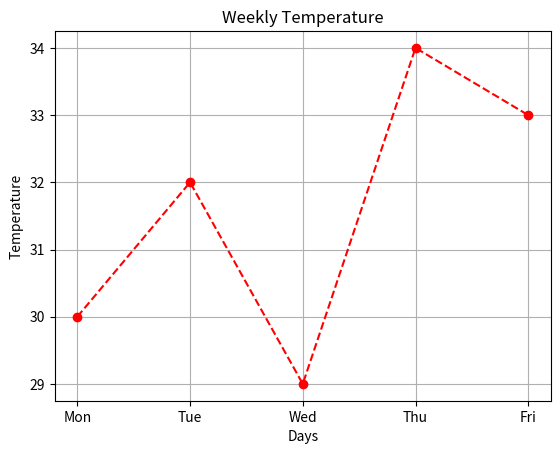

Generate this figure with matplotlib:
import matplotlib.pyplot as plt

def main():
    days = ["Mon", "Tue", "Wed", "Thu", "Fri"]
    temperature = [30, 32, 29, 34, 33]

    plt.plot(days,temperature, color = "Red", linestyle = "--", marker = "o")

    plt.title("Weekly Temperature")
    plt.xlabel("Days")
    plt.ylabel("Temperature")

    plt.grid(True)
    plt.show()

if __name__ == "__main__":
    main()
